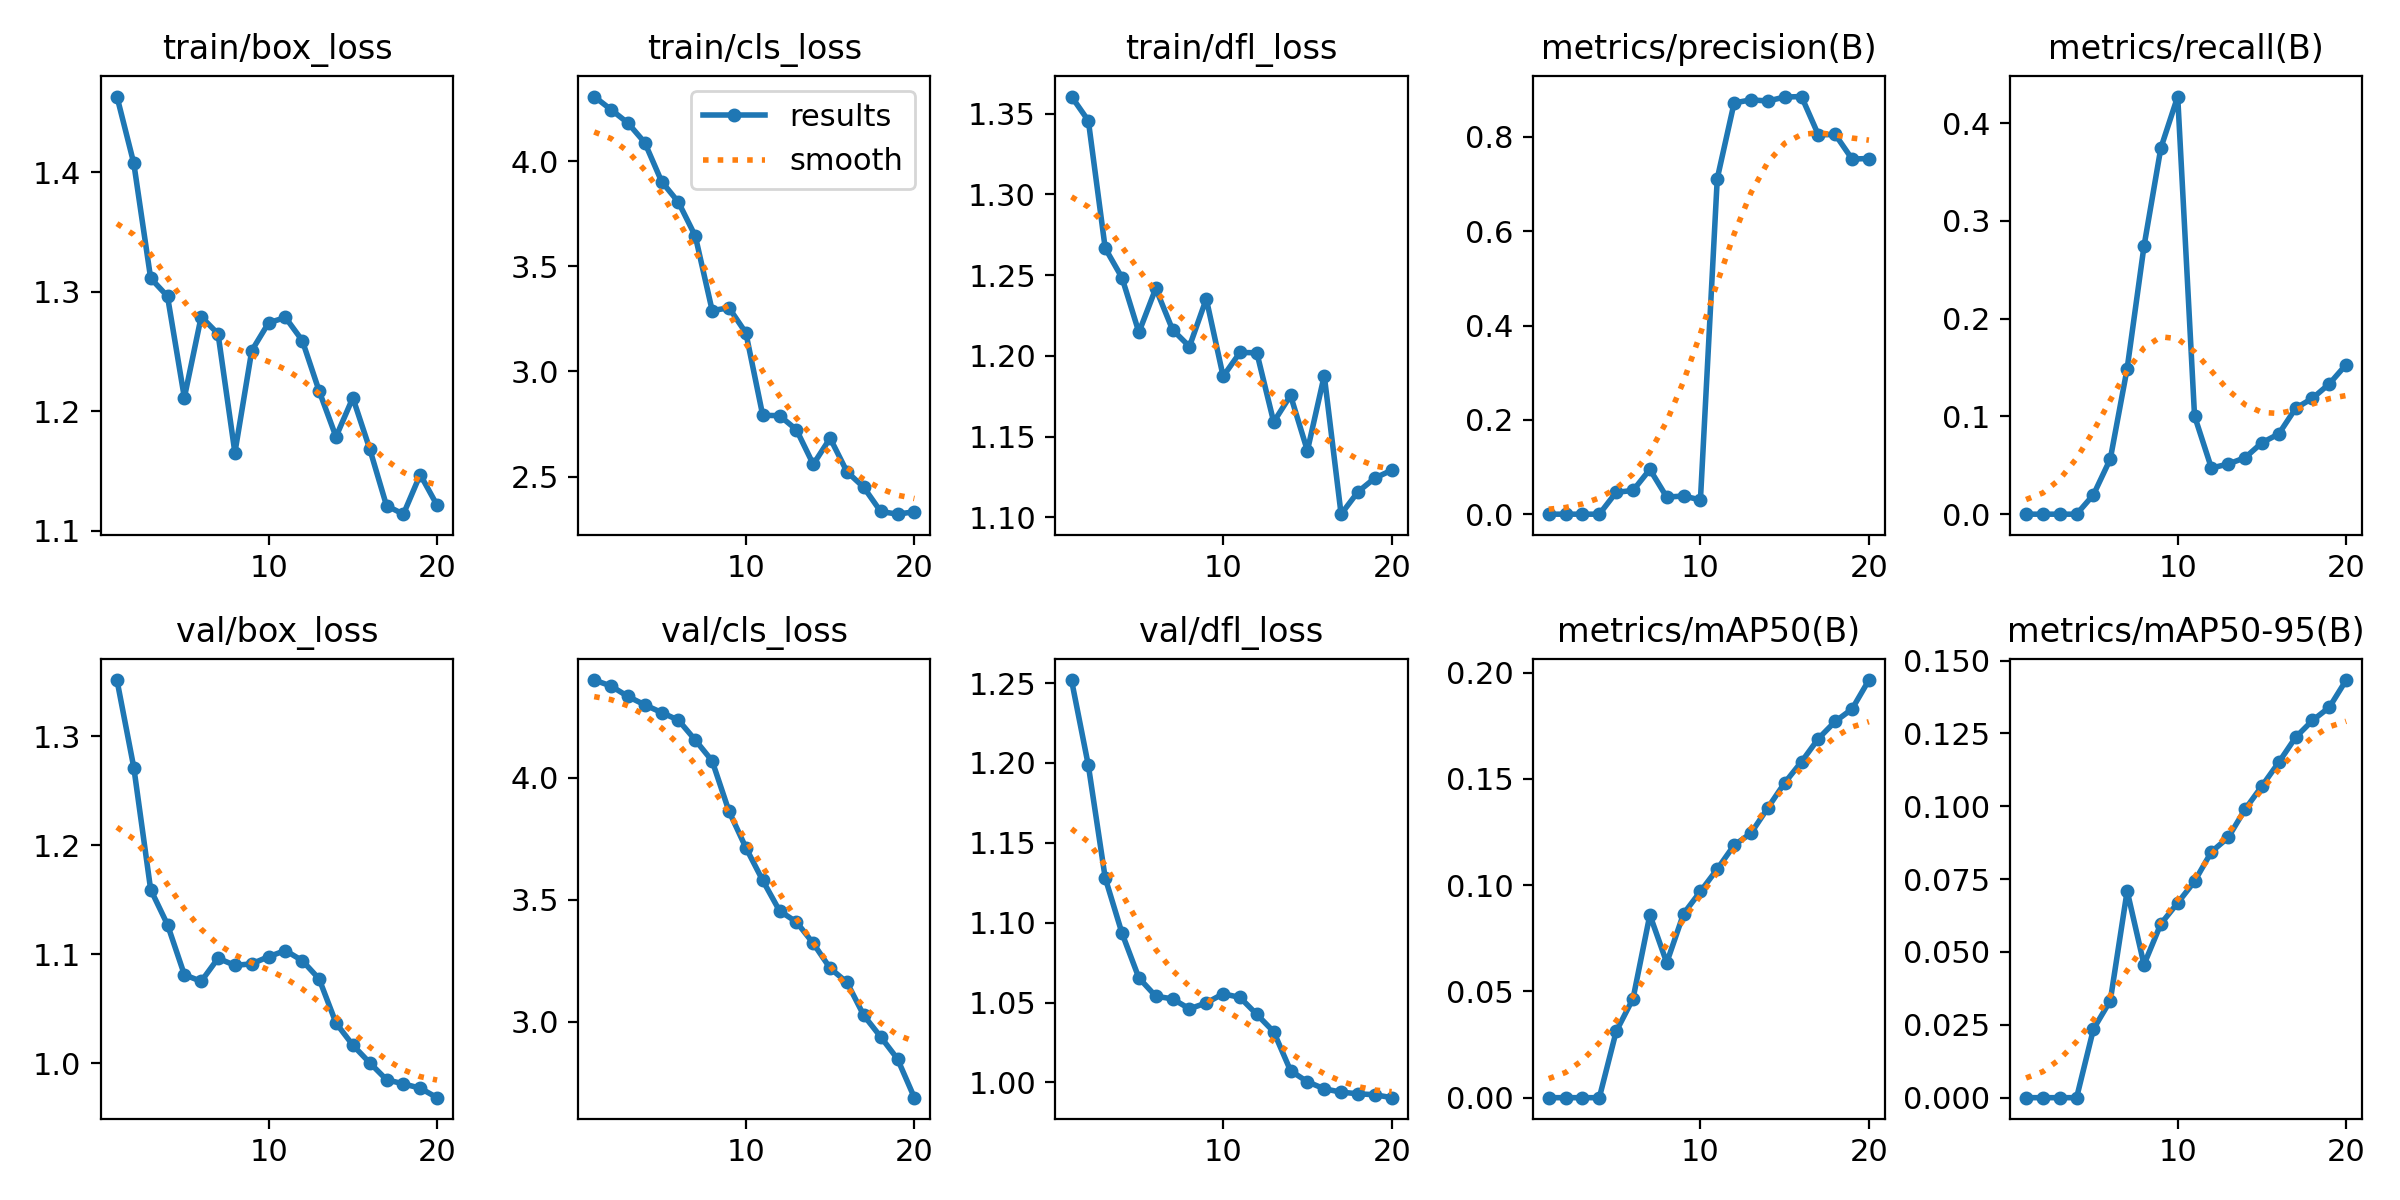

Values plotted in this chart, from the file beside it:
epoch, time, train/box_loss, train/cls_loss, train/dfl_loss, metrics/precision(B), metrics/recall(B), metrics/mAP50(B), metrics/mAP50-95(B), val/box_loss, val/cls_loss, val/dfl_loss, lr/pg0, lr/pg1, lr/pg2
1, 49.21, 1.463, 4.308, 1.361, 0, 0, 0, 0, 1.352, 4.399, 1.252, 1.904e-05, 1.904e-05, 1.904e-05
2, 78.69, 1.407, 4.245, 1.346, 0, 0, 0, 0, 1.271, 4.375, 1.198, 4.07194e-05, 4.07194e-05, 4.07194e-05
3, 109.4, 1.311, 4.182, 1.267, 0, 0, 0, 0, 1.159, 4.332, 1.128, 6.00426e-05, 6.00426e-05, 6.00426e-05
4, 138.9, 1.296, 4.089, 1.248, 0, 0, 0, 0, 1.127, 4.298, 1.093, 7.70097e-05, 7.70097e-05, 7.70097e-05
5, 174.9, 1.211, 3.903, 1.215, 0.0464, 0.01985, 0.03117, 0.02354, 1.081, 4.267, 1.065, 9.16205e-05, 9.16205e-05, 9.16205e-05
6, 208.9, 1.279, 3.805, 1.242, 0.05025, 0.05646, 0.04658, 0.0333, 1.075, 4.235, 1.054, 0.0001039, 0.0001039, 0.0001039
7, 243.2, 1.265, 3.644, 1.216, 0.09496, 0.1489, 0.08602, 0.07097, 1.096, 4.154, 1.052, 0.0001138, 0.0001138, 0.0001138
8, 282.4, 1.165, 3.29, 1.206, 0.03619, 0.274, 0.06348, 0.04567, 1.09, 4.068, 1.046, 0.0001213, 0.0001213, 0.0001213
9, 315.9, 1.251, 3.303, 1.235, 0.03856, 0.3745, 0.08652, 0.05965, 1.091, 3.862, 1.05, 0.0001265, 0.0001265, 0.0001265
10, 353.3, 1.274, 3.184, 1.187, 0.03018, 0.4271, 0.09702, 0.06685, 1.098, 3.713, 1.056, 0.0001293, 0.0001293, 0.0001293
11, 384.5, 1.278, 2.792, 1.202, 0.7119, 0.1005, 0.1075, 0.07424, 1.104, 3.579, 1.053, 0.0001298, 0.0001298, 0.0001298
12, 415.4, 1.259, 2.79, 1.202, 0.8721, 0.04723, 0.1188, 0.08436, 1.094, 3.455, 1.043, 0.0001279, 0.0001279, 0.0001279
13, 446.1, 1.217, 2.723, 1.159, 0.8787, 0.05128, 0.1244, 0.08931, 1.077, 3.409, 1.032, 0.0001237, 0.0001237, 0.0001237
14, 475.9, 1.179, 2.558, 1.176, 0.8762, 0.05778, 0.1363, 0.09897, 1.037, 3.322, 1.007, 0.0001171, 0.0001171, 0.0001171
15, 506.4, 1.211, 2.683, 1.141, 0.8846, 0.07307, 0.1481, 0.107, 1.017, 3.22, 1, 0.0001081, 0.0001081, 0.0001081
16, 537.4, 1.169, 2.523, 1.188, 0.8857, 0.08208, 0.158, 0.1151, 1.001, 3.162, 0.996, 9.68303e-05, 9.68303e-05, 9.68303e-05
17, 566.9, 1.121, 2.449, 1.102, 0.8044, 0.1083, 0.1689, 0.1237, 0.9851, 3.027, 0.9939, 8.31667e-05, 8.31667e-05, 8.31667e-05
18, 597.8, 1.114, 2.334, 1.116, 0.8053, 0.1186, 0.177, 0.1295, 0.9812, 2.939, 0.9929, 6.71469e-05, 6.71469e-05, 6.71469e-05
19, 627.5, 1.147, 2.321, 1.124, 0.7532, 0.1333, 0.1828, 0.134, 0.9773, 2.849, 0.9923, 4.8771e-05, 4.8771e-05, 4.8771e-05
20, 659.1, 1.121, 2.333, 1.129, 0.7543, 0.153, 0.1965, 0.1433, 0.9686, 2.69, 0.9905, 2.80388e-05, 2.80388e-05, 2.80388e-05
